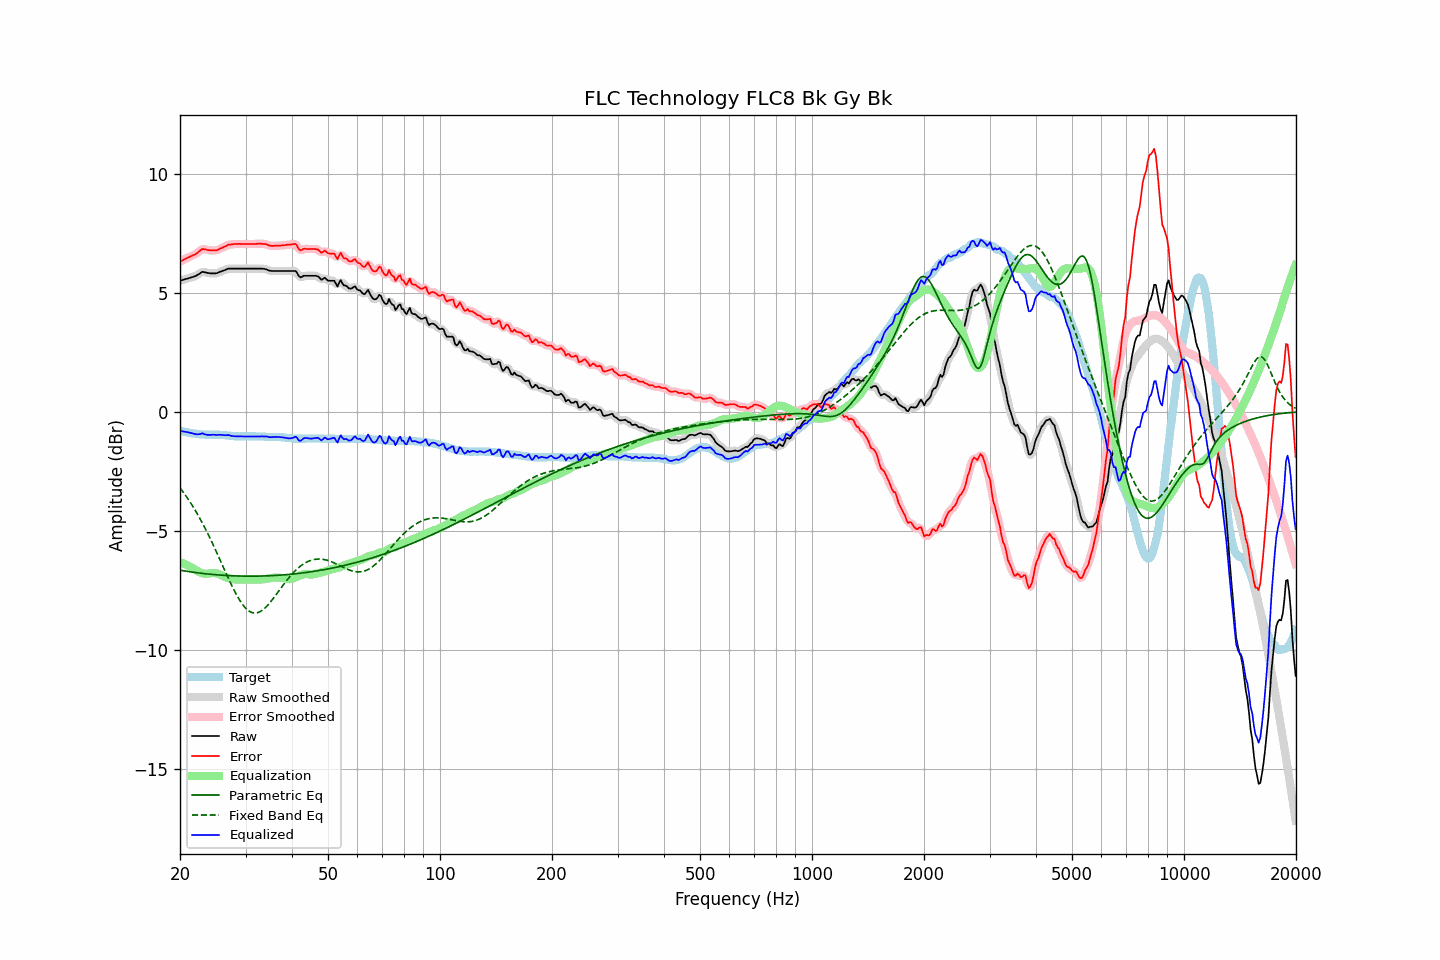

Source data for this figure (header and first rows):
frequency, raw, error, smoothed, error_smoothed, equalization, parametric_eq, fixed_band_eq, equalized_raw, equalized_smoothed, target
20.00, 5.50, 6.31, 5.50, 6.30, -6.31, -6.66, -3.20, -0.81, -0.81, -0.80
20.20, 5.52, 6.34, 5.52, 6.34, -6.34, -6.67, -3.29, -0.82, -0.82, -0.81
20.40, 5.54, 6.38, 5.54, 6.37, -6.37, -6.68, -3.38, -0.83, -0.83, -0.83
20.61, 5.56, 6.40, 5.56, 6.41, -6.40, -6.69, -3.47, -0.84, -0.84, -0.84
20.81, 5.58, 6.45, 5.58, 6.44, -6.43, -6.70, -3.57, -0.85, -0.85, -0.86
21.02, 5.60, 6.48, 5.60, 6.47, -6.47, -6.71, -3.67, -0.87, -0.87, -0.87
21.23, 5.62, 6.51, 5.62, 6.51, -6.50, -6.72, -3.77, -0.88, -0.88, -0.88
21.44, 5.64, 6.54, 5.64, 6.54, -6.54, -6.73, -3.87, -0.90, -0.90, -0.89
21.66, 5.66, 6.57, 5.66, 6.57, -6.58, -6.74, -3.98, -0.91, -0.92, -0.91
21.87, 5.68, 6.60, 5.68, 6.60, -6.62, -6.75, -4.09, -0.94, -0.93, -0.91
22.09, 5.71, 6.64, 5.71, 6.64, -6.66, -6.76, -4.20, -0.95, -0.95, -0.92
22.31, 5.75, 6.69, 5.75, 6.68, -6.70, -6.77, -4.32, -0.95, -0.95, -0.93
22.54, 5.79, 6.73, 5.80, 6.74, -6.74, -6.78, -4.44, -0.95, -0.94, -0.94
22.76, 5.84, 6.80, 5.84, 6.79, -6.77, -6.79, -4.56, -0.93, -0.93, -0.95
22.99, 5.88, 6.84, 5.86, 6.82, -6.79, -6.79, -4.69, -0.91, -0.93, -0.95
23.22, 5.86, 6.83, 5.87, 6.83, -6.80, -6.80, -4.82, -0.94, -0.94, -0.96
23.45, 5.85, 6.82, 5.85, 6.82, -6.81, -6.81, -4.95, -0.96, -0.96, -0.96
23.69, 5.83, 6.80, 5.83, 6.80, -6.81, -6.82, -5.08, -0.97, -0.97, -0.96
23.92, 5.82, 6.79, 5.82, 6.79, -6.80, -6.82, -5.22, -0.98, -0.98, -0.96
24.16, 5.81, 6.78, 5.81, 6.78, -6.79, -6.83, -5.36, -0.98, -0.97, -0.96
24.40, 5.81, 6.78, 5.81, 6.77, -6.78, -6.84, -5.50, -0.97, -0.97, -0.96
24.65, 5.81, 6.78, 5.81, 6.77, -6.78, -6.84, -5.64, -0.97, -0.97, -0.96
24.89, 5.81, 6.78, 5.81, 6.78, -6.79, -6.85, -5.79, -0.97, -0.97, -0.96
25.14, 5.82, 6.79, 5.83, 6.79, -6.80, -6.85, -5.94, -0.98, -0.97, -0.96
25.39, 5.85, 6.82, 5.85, 6.82, -6.82, -6.86, -6.09, -0.97, -0.97, -0.96
25.65, 5.88, 6.86, 5.88, 6.85, -6.85, -6.86, -6.24, -0.97, -0.97, -0.97
25.91, 5.90, 6.88, 5.90, 6.88, -6.88, -6.87, -6.39, -0.98, -0.98, -0.97
26.16, 5.93, 6.92, 5.93, 6.91, -6.91, -6.87, -6.54, -0.98, -0.98, -0.98
26.43, 5.95, 6.94, 5.96, 6.94, -6.94, -6.88, -6.69, -0.99, -0.98, -0.98
26.69, 5.98, 6.98, 5.98, 6.98, -6.97, -6.88, -6.84, -0.99, -0.99, -0.99
26.96, 6.01, 7.02, 6.00, 7.00, -6.99, -6.89, -6.99, -0.98, -0.99, -1.00
27.23, 6.01, 7.02, 6.01, 7.02, -7.01, -6.89, -7.13, -1.00, -1.00, -1.00
27.50, 6.01, 7.03, 6.01, 7.03, -7.03, -6.89, -7.27, -1.02, -1.01, -1.01
27.77, 6.01, 7.04, 6.01, 7.04, -7.04, -6.89, -7.41, -1.03, -1.03, -1.02
28.05, 6.01, 7.05, 6.01, 7.04, -7.04, -6.90, -7.55, -1.03, -1.03, -1.03
28.33, 6.01, 7.05, 6.01, 7.05, -7.05, -6.90, -7.67, -1.04, -1.04, -1.03
28.62, 6.01, 7.05, 6.01, 7.05, -7.05, -6.90, -7.79, -1.04, -1.04, -1.03
28.90, 6.01, 7.06, 6.01, 7.05, -7.05, -6.90, -7.91, -1.04, -1.04, -1.04
29.19, 6.01, 7.05, 6.01, 7.05, -7.05, -6.91, -8.01, -1.04, -1.04, -1.03
29.48, 6.01, 7.05, 6.01, 7.05, -7.05, -6.91, -8.11, -1.04, -1.04, -1.03
29.78, 6.01, 7.05, 6.01, 7.04, -7.05, -6.91, -8.19, -1.04, -1.04, -1.03
30.08, 6.01, 7.05, 6.01, 7.05, -7.05, -6.91, -8.27, -1.03, -1.03, -1.03
30.38, 6.01, 7.05, 6.01, 7.05, -7.04, -6.91, -8.33, -1.03, -1.03, -1.03
30.68, 6.01, 7.05, 6.01, 7.05, -7.04, -6.91, -8.38, -1.03, -1.03, -1.03
30.99, 6.01, 7.05, 6.01, 7.05, -7.05, -6.91, -8.42, -1.03, -1.03, -1.03
31.30, 6.01, 7.05, 6.01, 7.04, -7.05, -6.91, -8.44, -1.04, -1.04, -1.03
31.61, 6.01, 7.05, 6.01, 7.05, -7.05, -6.91, -8.46, -1.04, -1.04, -1.03
31.93, 6.01, 7.05, 6.01, 7.05, -7.05, -6.91, -8.46, -1.04, -1.04, -1.03
32.24, 6.01, 7.06, 6.01, 7.05, -7.05, -6.91, -8.45, -1.04, -1.04, -1.04
32.57, 6.01, 7.06, 6.01, 7.06, -7.06, -6.91, -8.43, -1.04, -1.04, -1.04
32.89, 6.01, 7.06, 6.01, 7.06, -7.05, -6.91, -8.39, -1.04, -1.04, -1.04
33.22, 6.01, 7.06, 6.01, 7.05, -7.05, -6.90, -8.35, -1.04, -1.04, -1.04
33.55, 6.00, 7.05, 6.00, 7.05, -7.04, -6.90, -8.30, -1.04, -1.04, -1.04
33.89, 5.99, 7.05, 5.99, 7.04, -7.03, -6.90, -8.24, -1.04, -1.04, -1.05
34.23, 5.97, 7.03, 5.97, 7.02, -7.02, -6.90, -8.17, -1.04, -1.05, -1.05
34.57, 5.94, 7.00, 5.94, 7.00, -7.00, -6.89, -8.10, -1.06, -1.06, -1.05
34.92, 5.92, 6.98, 5.92, 6.98, -6.99, -6.89, -8.02, -1.07, -1.07, -1.05
35.27, 5.91, 6.97, 5.91, 6.97, -6.98, -6.89, -7.93, -1.07, -1.07, -1.05
35.62, 5.91, 6.97, 5.91, 6.97, -6.97, -6.88, -7.85, -1.06, -1.06, -1.05
35.97, 5.91, 6.98, 5.91, 6.97, -6.97, -6.88, -7.76, -1.06, -1.06, -1.06
... 635 more rows
